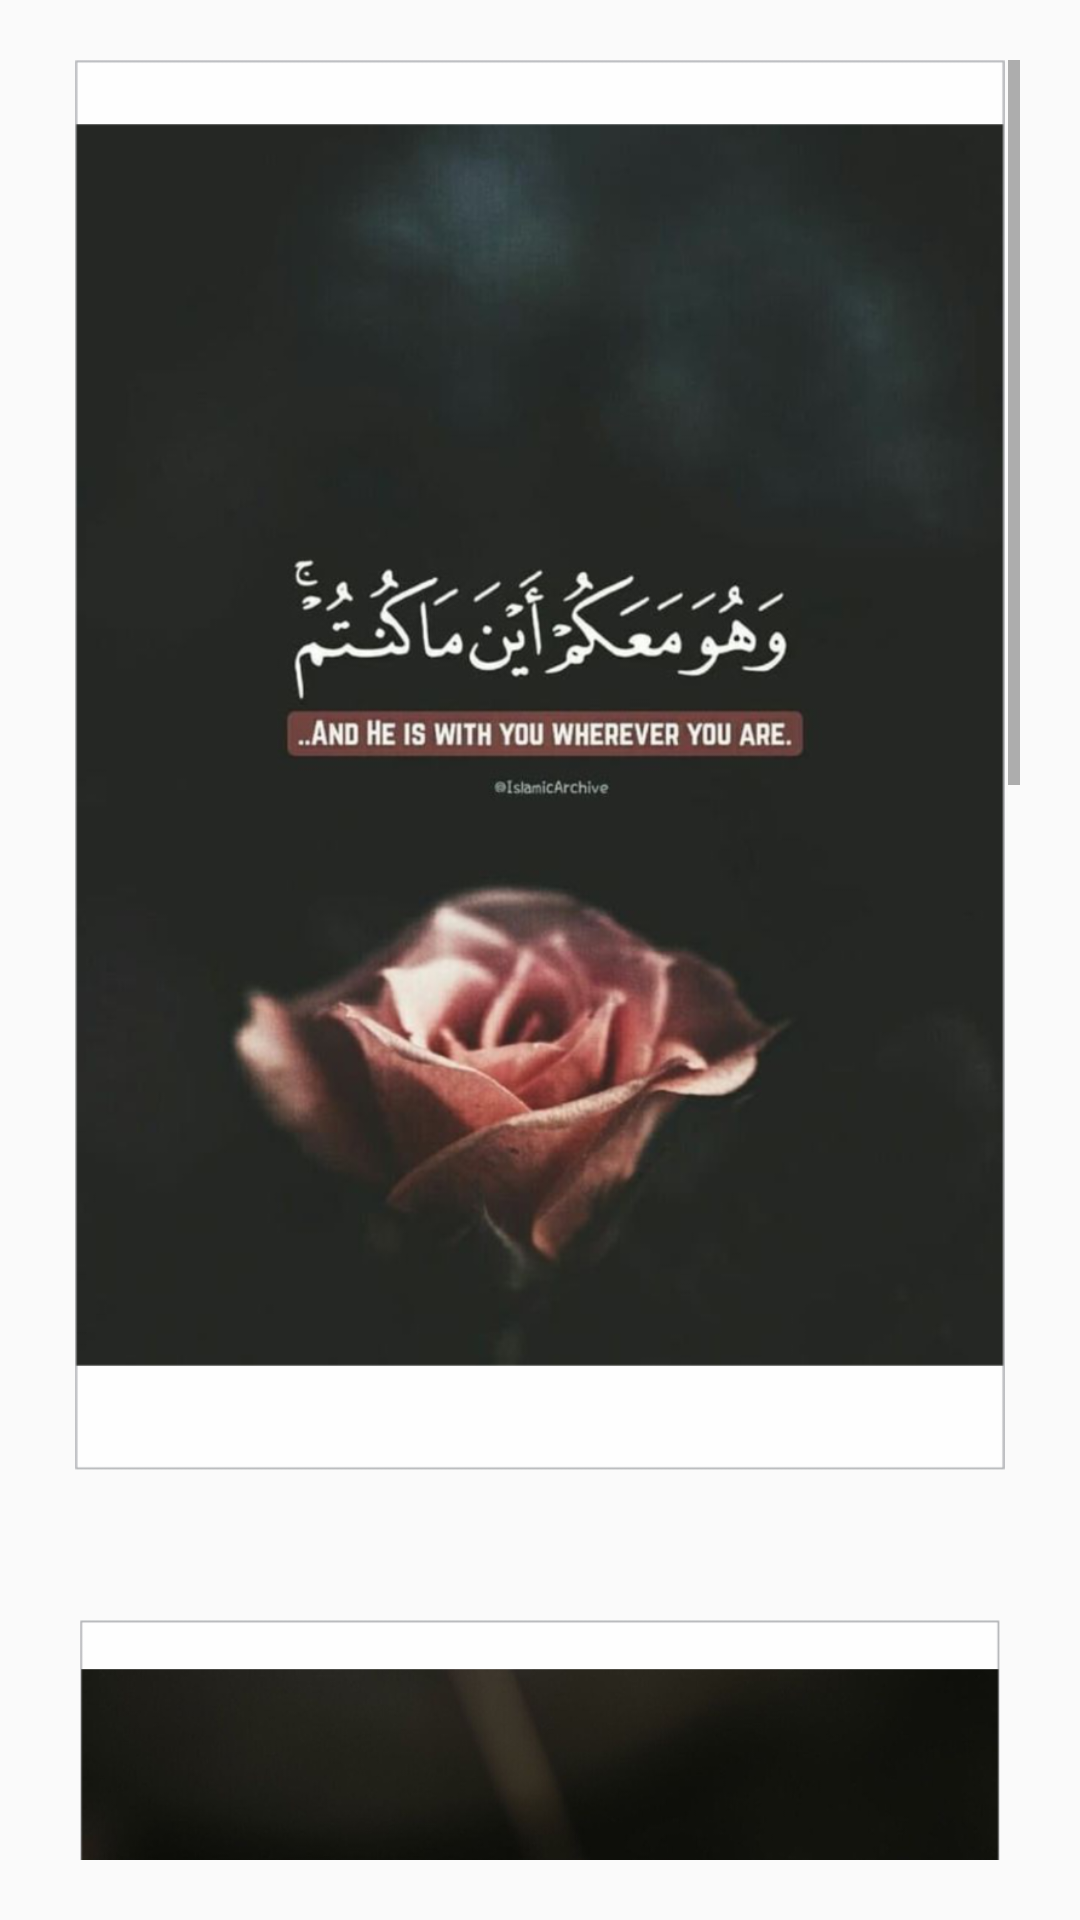

Layout XML and referenced resources for this Android screen:
<!-- AndroidManifest.xml: application theme AppTheme -->
<!-- res/layout/fragment_inspirasi.xml -->
<?xml version="1.0" encoding="utf-8"?>
<ScrollView xmlns:android="http://schemas.android.com/apk/res/android"
    xmlns:tools="http://schemas.android.com/tools"
    android:layout_width="match_parent"
    android:layout_height="match_parent"
    android:padding="20dp"
    android:orientation="vertical"
    tools:context=".Inspirasi">

    <LinearLayout
        android:layout_width="match_parent"
        android:layout_height="wrap_content"
        android:orientation="vertical">

        <ImageView
            android:layout_height="470dp"
            android:layout_width="match_parent"
            android:layout_marginBottom="50dp"
            android:src="@drawable/i1" />

        <ImageView
            android:layout_width="wrap_content"
            android:layout_height="500dp"
            android:layout_marginBottom="50dp"
            android:src="@drawable/i2" />

        <ImageView
            android:layout_width="wrap_content"
            android:layout_height="500dp"
            android:src="@drawable/i3" />
    </LinearLayout>
</ScrollView>
<!-- resources referenced by this layout -->
<resources>
  <!-- drawable i1: png bitmap (drawable, 316750 bytes) -->
  <!-- drawable i2: png bitmap (drawable, 510223 bytes) -->
  <!-- drawable i3: png bitmap (drawable, 336915 bytes) -->
  <style name="AppTheme" parent="Theme.AppCompat.Light.DarkActionBar">
          
          <item name="colorPrimary">@color/colorPrimary</item>
          <item name="colorPrimaryDark">@color/colorPrimaryDark</item>
          <item name="colorAccent">@color/colorAccent</item>
  
      </style>
  <color name="colorPrimary">#842F58</color>
  <color name="colorPrimaryDark">#922E51</color>
  <color name="colorAccent">#FFFFFF</color>
</resources>
